3-way image classification set "CNN-3-fruit-recognition--TensorFlow" from GitHub (Standthereandheremecry/CNN-3-fruit-recognition--TensorFlow); label vocabulary: apple, mango, orange.

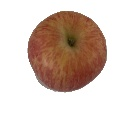
Label: apple

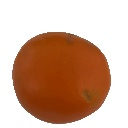
Label: orange

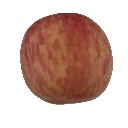
Label: apple

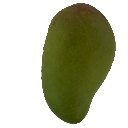
Label: mango

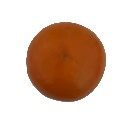
Label: orange

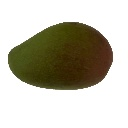
Label: mango
